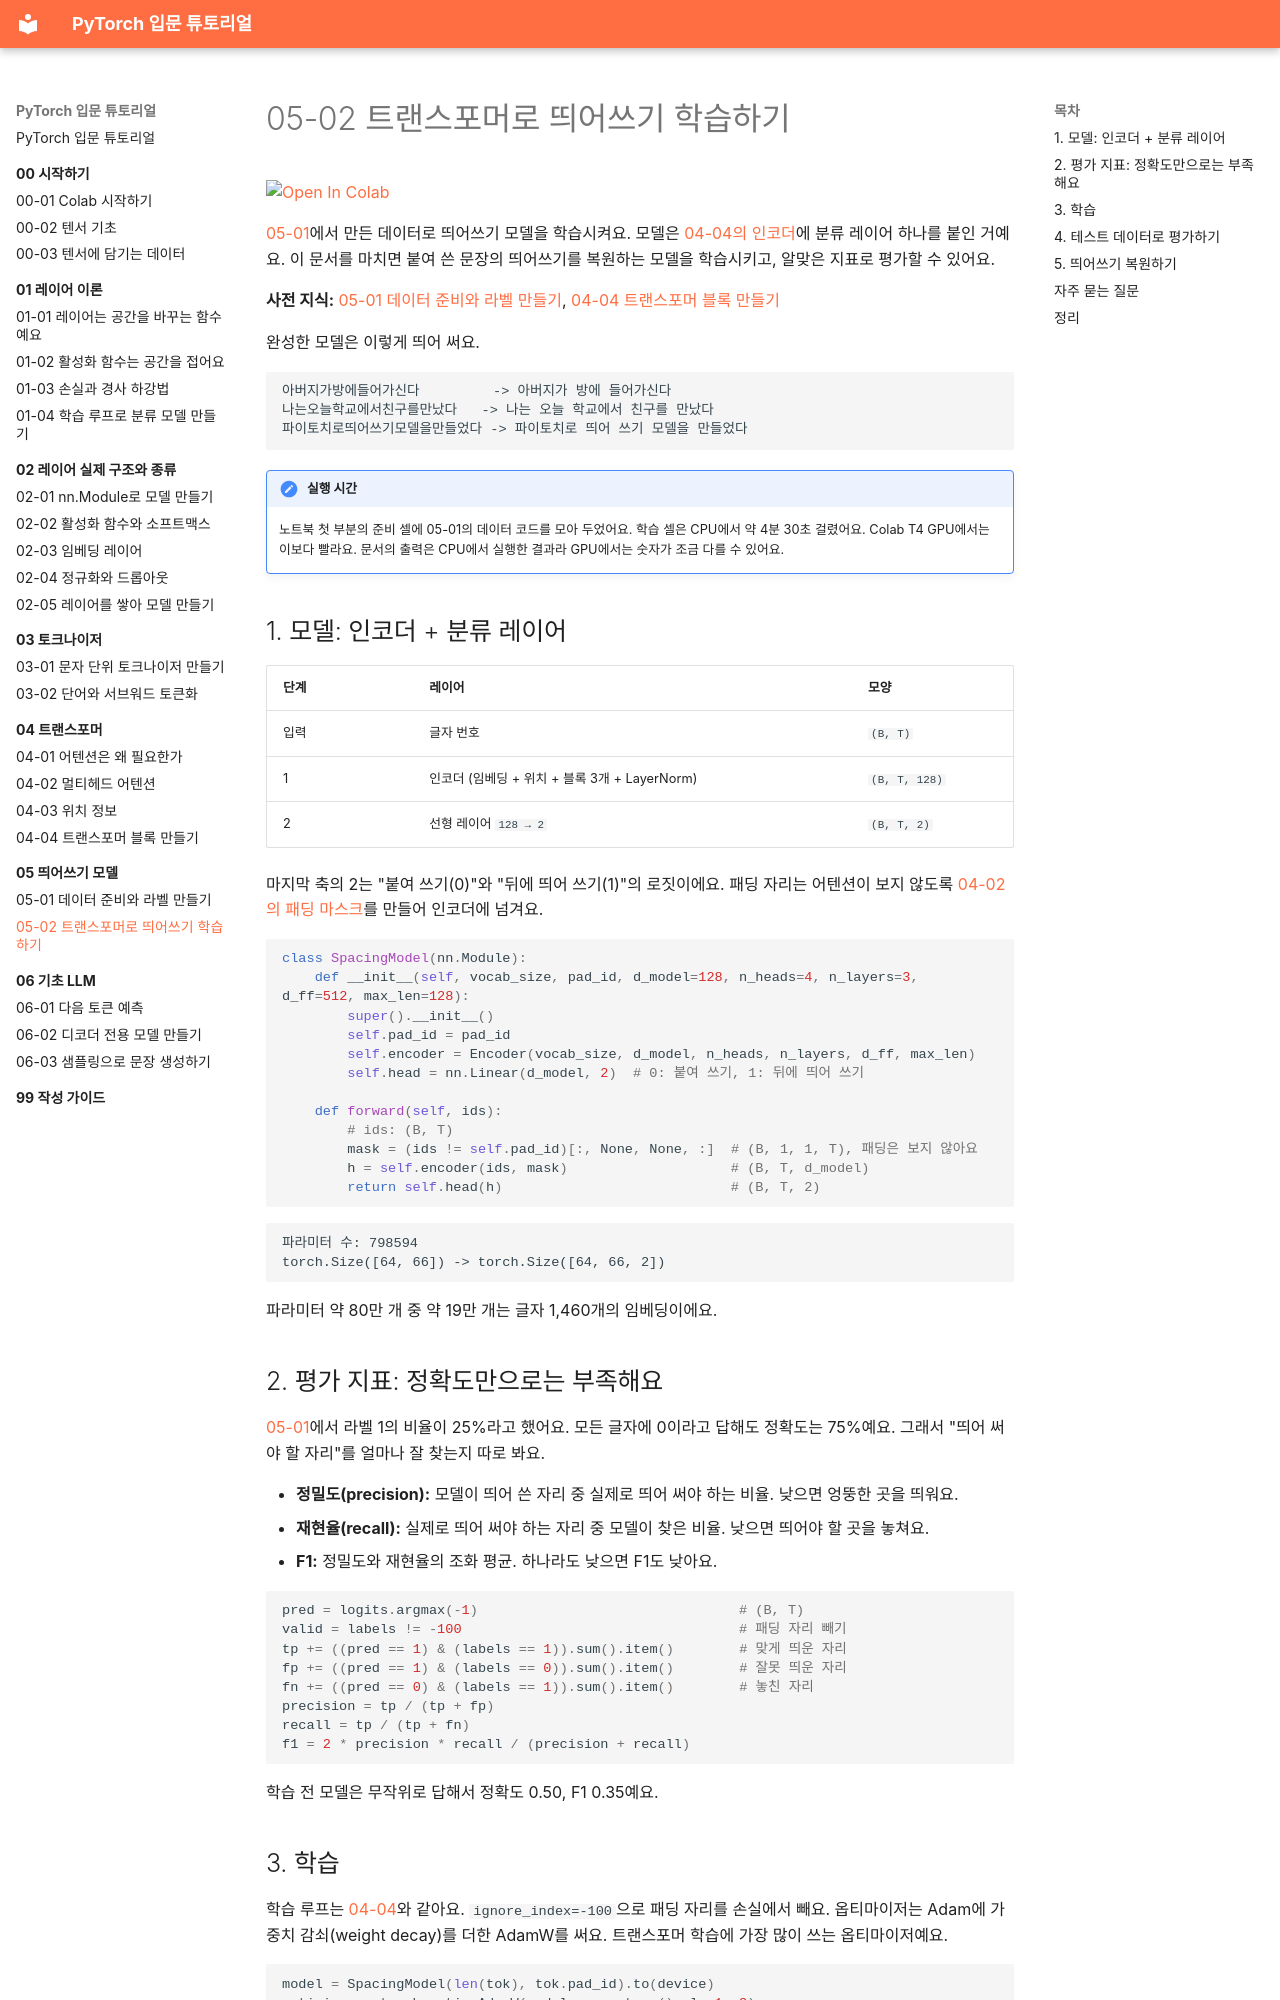

repository: alsrjs0725/EntryToPytorchForStudent · page: 05-띄어쓰기-모델/02-트랜스포머로-띄어쓰기-학습하기/index.html · generator: mkdocs

# 05-02 트랜스포머로 띄어쓰기 학습하기

[![Open In Colab](https://colab.research.google.com/assets/colab-badge.svg)](https://colab.research.google.com/github/alsrjs0725/EntryToPytorchForStudent/blob/main/notebooks/05-띄어쓰기-모델/02-트랜스포머로-띄어쓰기-학습하기.ipynb)

[05-01](01-데이터-준비와-라벨-만들기.md)에서 만든 데이터로 띄어쓰기 모델을 학습시켜요. 모델은 [04-04의 인코더](../04-트랜스포머/04-트랜스포머-블록-만들기.md)에 분류 레이어 하나를 붙인 거예요. 이 문서를 마치면 붙여 쓴 문장의 띄어쓰기를 복원하는 모델을 학습시키고, 알맞은 지표로 평가할 수 있어요.

**사전 지식:** [05-01 데이터 준비와 라벨 만들기](01-데이터-준비와-라벨-만들기.md), [04-04 트랜스포머 블록 만들기](../04-트랜스포머/04-트랜스포머-블록-만들기.md)

완성한 모델은 이렇게 띄어 써요.

```
아버지가방에들어가신다         -> 아버지가 방에 들어가신다
나는오늘학교에서친구를만났다   -> 나는 오늘 학교에서 친구를 만났다
파이토치로띄어쓰기모델을만들었다 -> 파이토치로 띄어 쓰기 모델을 만들었다
```

!!! note "실행 시간"
    노트북 첫 부분의 준비 셀에 05-01의 데이터 코드를 모아 두었어요. 학습 셀은 CPU에서 약 4분 30초 걸렸어요. Colab T4 GPU에서는 이보다 빨라요. 문서의 출력은 CPU에서 실행한 결과라 GPU에서는 숫자가 조금 다를 수 있어요.

## 1. 모델: 인코더 + 분류 레이어

| 단계 | 레이어 | 모양 |
| --- | --- | --- |
| 입력 | 글자 번호 | `(B, T)` |
| 1 | 인코더 (임베딩 + 위치 + 블록 3개 + LayerNorm) | `(B, T, 128)` |
| 2 | 선형 레이어 `128 → 2` | `(B, T, 2)` |

마지막 축의 2는 "붙여 쓰기(0)"와 "뒤에 띄어 쓰기(1)"의 로짓이에요. 패딩 자리는 어텐션이 보지 않도록 [04-02의 패딩 마스크](../04-트랜스포머/02-멀티헤드-어텐션.md)를 만들어 인코더에 넘겨요.

```python
class SpacingModel(nn.Module):
    def __init__(self, vocab_size, pad_id, d_model=128, n_heads=4, n_layers=3, d_ff=512, max_len=128):
        super().__init__()
        self.pad_id = pad_id
        self.encoder = Encoder(vocab_size, d_model, n_heads, n_layers, d_ff, max_len)
        self.head = nn.Linear(d_model, 2)  # 0: 붙여 쓰기, 1: 뒤에 띄어 쓰기

    def forward(self, ids):
        # ids: (B, T)
        mask = (ids != self.pad_id)[:, None, None, :]  # (B, 1, 1, T), 패딩은 보지 않아요
        h = self.encoder(ids, mask)                    # (B, T, d_model)
        return self.head(h)                            # (B, T, 2)
```

```
파라미터 수: 798594
torch.Size([64, 66]) -> torch.Size([64, 66, 2])
```

파라미터 약 80만 개 중 약 19만 개는 글자 1,460개의 임베딩이에요.
